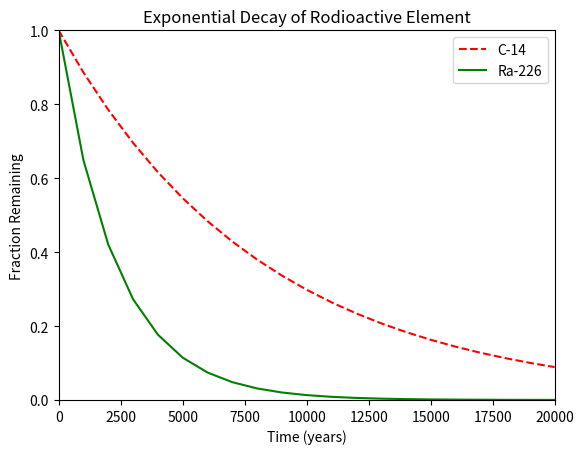

Write the Python code that produced this figure.
#!/usr/bin/env python3
import numpy as np
import matplotlib.pyplot as plt

x = np.arange(0, 21000, 1000)
r = np.log(0.5)
t1 = 5730
t2 = 1600
y1 = np.exp((r / t1) * x)
y2 = np.exp((r / t2) * x)

plt.plot(x, y1, 'r--', label='C-14')

plt.plot(x, y2, 'g-', label='Ra-226')

plt.xlabel('Time (years)')
plt.ylabel('Fraction Remaining')
plt.title("Exponential Decay of Rodioactive Element")

plt.xlim(0, 20000)
plt.ylim(0, 1)

plt.legend(loc='upper right')

plt.show()
